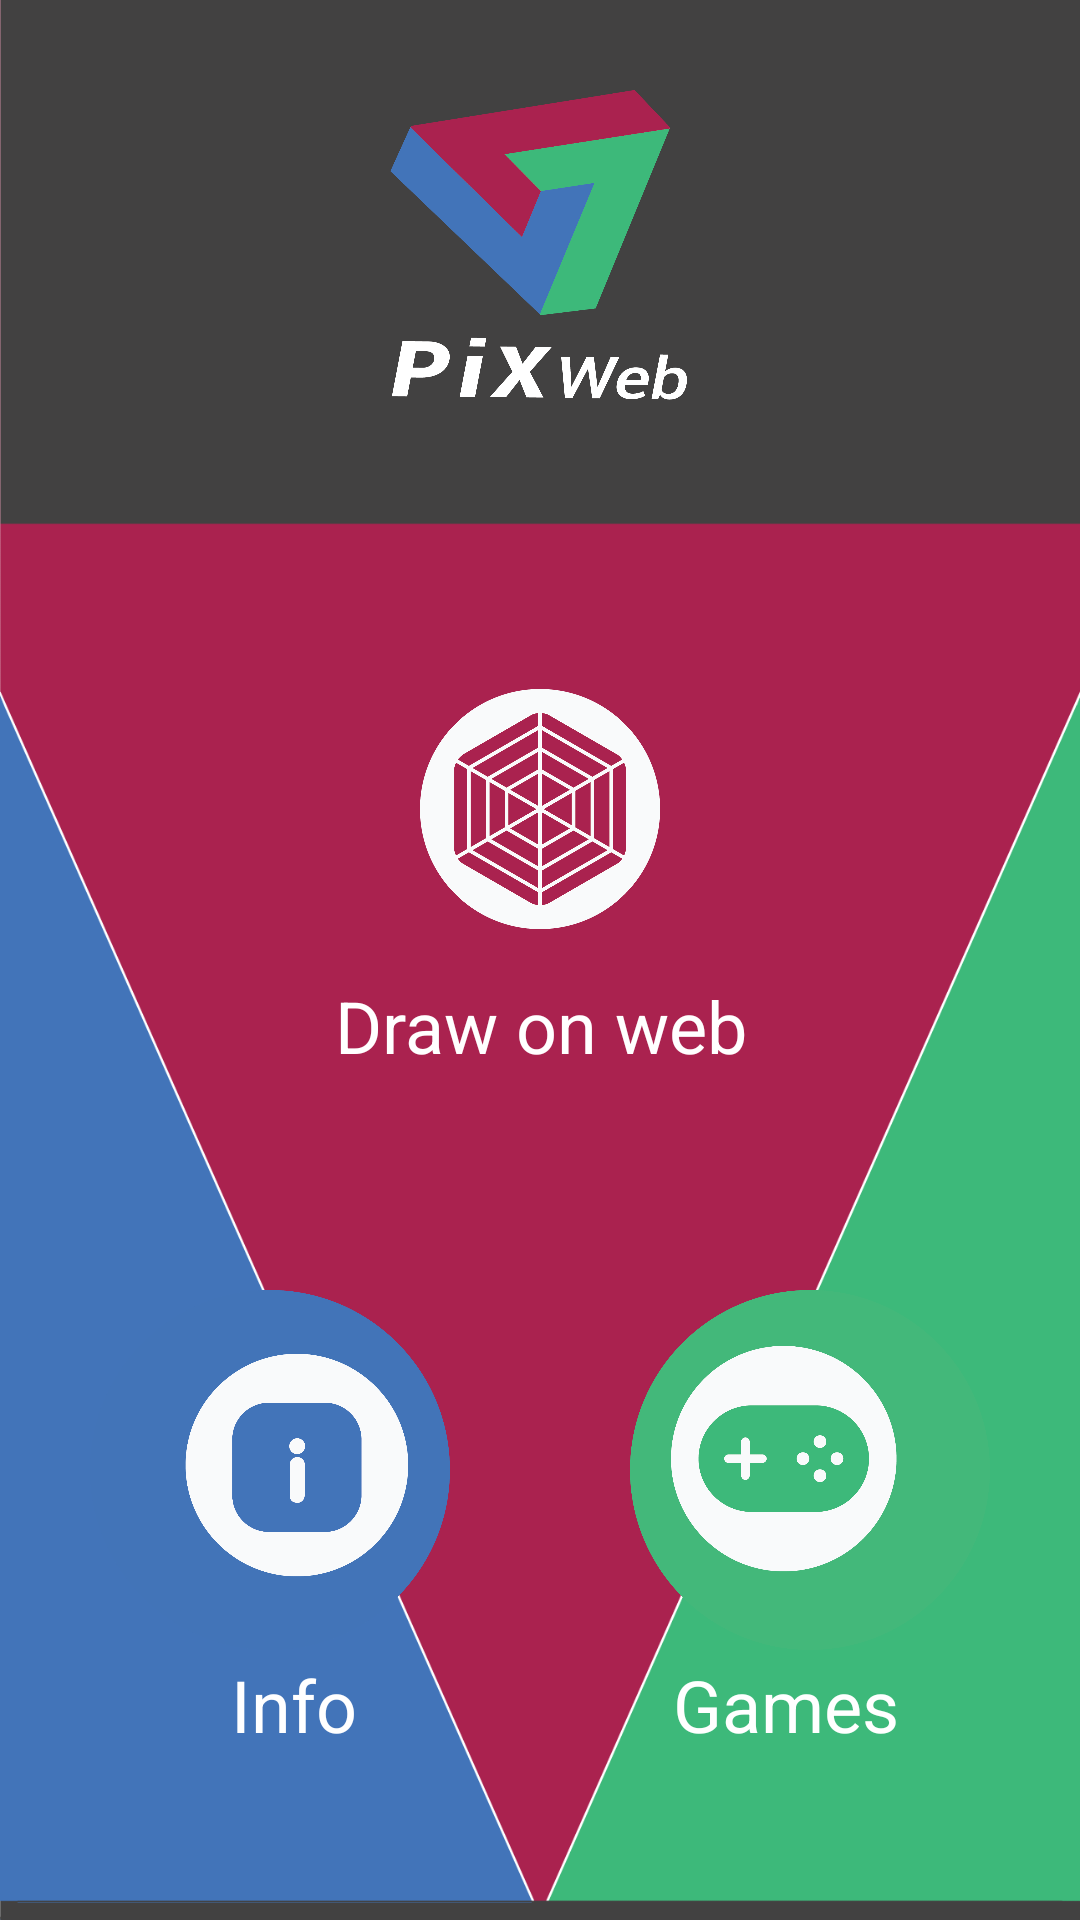

This screen was rendered from an Android layout file. Write that file and the resources it references.
<!-- AndroidManifest.xml: application theme Theme.AppCompat.Light.NoActionBar -->
<!-- res/layout/activity_main.xml -->
<?xml version="1.0" encoding="utf-8"?>
<LinearLayout xmlns:android="http://schemas.android.com/apk/res/android"
    xmlns:tools="http://schemas.android.com/tools"
    android:layout_width="wrap_content"
    android:layout_height="fill_parent"

    android:background="@drawable/interfaccia"
    android:orientation="vertical"
    android:scaleType="fitXY"
    android:weightSum="1"
    tools:context=".MainActivity"
    >


    <GridLayout
        android:layout_width="fill_parent"
        android:layout_height="wrap_content"
        android:layout_gravity="center"
        android:layout_marginTop="30dip"
        android:layout_weight="0.51"
        android:orientation="vertical"
        android:textAlignment="center">

        <ImageView
            android:id="@+id/logo"
            android:layout_width="100dip"
            android:layout_height="110dip"
            android:layout_gravity="center|top"
            android:background="@drawable/logopixweb"
            android:scaleType="centerInside" />

        <LinearLayout
            android:layout_width="fill_parent"
            android:layout_height="wrap_content"
            android:layout_gravity="bottom"
            android:layout_marginLeft="@dimen/activity_horizontal_margin"
            android:layout_marginRight="@dimen/activity_horizontal_margin"
            android:layout_marginTop="@dimen/activity_vertical_margin"
            android:orientation="vertical"
            android:paddingBottom="@dimen/activity_vertical_margin"
            android:textAlignment="center">

            <LinearLayout
                android:layout_width="wrap_content"
                android:layout_height="wrap_content"
                android:layout_gravity="center|center_vertical"
                android:orientation="vertical"
                android:layout_marginRight="@dimen/activity_horizontal_margin"
                android:layout_marginBottom="@dimen/activity_vertical_margin"
                android:layout_marginTop="@dimen/activity_vertical_margin"
                android:layout_marginLeft="@dimen/activity_horizontal_margin">

                <ImageButton
                    android:id="@+id/web"
                    android:layout_width="80dp"
                    android:layout_height="80dp"
                    android:layout_gravity="center"
                    android:background="@drawable/iconaweb1"
                    android:scaleType="fitXY"/>


                <TextView
                    android:id="@+id/textView1"
                    android:layout_marginTop="@dimen/activity_vertical_margin"
                    android:layout_width="wrap_content"
                    android:layout_height="wrap_content"
                    android:layout_gravity="center_horizontal"
                    android:fontFamily="roboto"
                    android:text="Draw on web"
                    android:textAlignment="center"
                    android:textColor="#ffffff"
                    android:textSize="24sp" />

            </LinearLayout>

        </LinearLayout>

    </GridLayout>

    <GridLayout
        android:layout_width="match_parent"
        android:layout_height="wrap_content"
        android:layout_gravity="bottom"
        android:layout_marginLeft="30dp"
        android:layout_marginRight="30dp"
        android:layout_marginTop="20dp"
        android:orientation="horizontal">


        <LinearLayout
            android:layout_width="wrap_content"
            android:layout_height="wrap_content"
            android:layout_gravity="start"
            android:layout_marginTop="20dip"
            android:orientation="vertical"
            android:textAlignment="center">


            <ImageButton
                android:id="@+id/info"
                android:layout_width="120dip"
                android:layout_height="120dip"
                android:layout_gravity="fill"
                android:background="@drawable/iconainfodef"
                android:onClick="onClick"
                android:scaleType="fitXY" />

            <TextView
                android:layout_width="match_parent"
                android:layout_height="wrap_content"
                android:layout_marginTop="2dp"
                android:fontFamily="roboto"
                android:layout_marginLeft="@dimen/activity_horizontal_margin"
                android:text="Info"
                android:textAlignment="center"
                android:textColor="#ffffff"
                android:textSize="24sp" />
        </LinearLayout>

        <LinearLayout
            android:layout_width="wrap_content"
            android:layout_height="match_parent"
            android:layout_gravity="end"
            android:layout_marginTop="20dip"
            android:orientation="vertical">

            <ImageButton
                android:id="@+id/game"
                android:layout_width="120dip"
                android:layout_height="120dip"
                android:layout_gravity="fill"
                android:layout_marginLeft="@dimen/activity_horizontal_margin"
                android:background="@drawable/icanagamedef"
                android:scaleType="fitXY" />

            <TextView
                android:id="@+id/textView"
                android:layout_width="match_parent"
                android:layout_height="wrap_content"
                android:layout_marginTop="2dp"
                android:fontFamily="roboto"
                android:text="Games"
                android:textAlignment="center"
                android:textColor="#ffffff"
                android:textSize="24sp" />
        </LinearLayout>
    </GridLayout>
</LinearLayout>
<!-- resources referenced by this layout -->
<resources>
  <dimen name="activity_horizontal_margin">16dp</dimen>
  <dimen name="activity_vertical_margin">16dp</dimen>
  <!-- drawable icanagamedef: png bitmap (drawable-nodpi, 55632 bytes) -->
  <!-- drawable iconainfodef: png bitmap (drawable-nodpi, 51296 bytes) -->
  <!-- drawable iconaweb1: png bitmap (drawable-nodpi, 57182 bytes) -->
  <!-- drawable interfaccia: png bitmap (drawable, 41547 bytes) -->
  <!-- drawable logopixweb: png bitmap (drawable-nodpi, 39581 bytes) -->
</resources>
